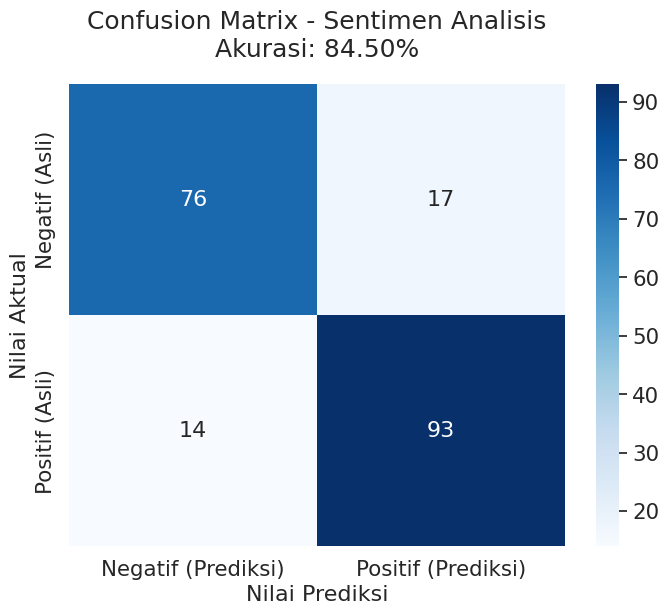

Reproduce this figure in Python. (Note: this script raises an exception after producing the figure.)
import matplotlib.pyplot as plt
import seaborn as sns
import numpy as np
import os

# Data confusion matrix dari training sebelumnya
conf_matrix = np.array([[76, 17], [14, 93]])

# Set font and size
plt.figure(figsize=(8, 6))
sns.set(font_scale=1.4) 

# Create heatmap
ax = sns.heatmap(conf_matrix, annot=True, fmt='d', cmap='Blues', 
                 xticklabels=['Negatif (Prediksi)', 'Positif (Prediksi)'], 
                 yticklabels=['Negatif (Asli)', 'Positif (Asli)'],
                 annot_kws={"size": 16})

# Labels and Title
plt.title('Confusion Matrix - Sentimen Analisis\nAkurasi: 84.50%', fontsize=18, pad=20)
plt.xlabel('Nilai Prediksi', fontsize=16)
plt.ylabel('Nilai Aktual', fontsize=16)

# Save image
output_path = os.path.join(os.path.dirname(__file__), 'confusion_matrix.png')
plt.tight_layout()
plt.savefig(output_path, dpi=300)
print(f"Gambar berhasil disimpan di: {output_path}")
